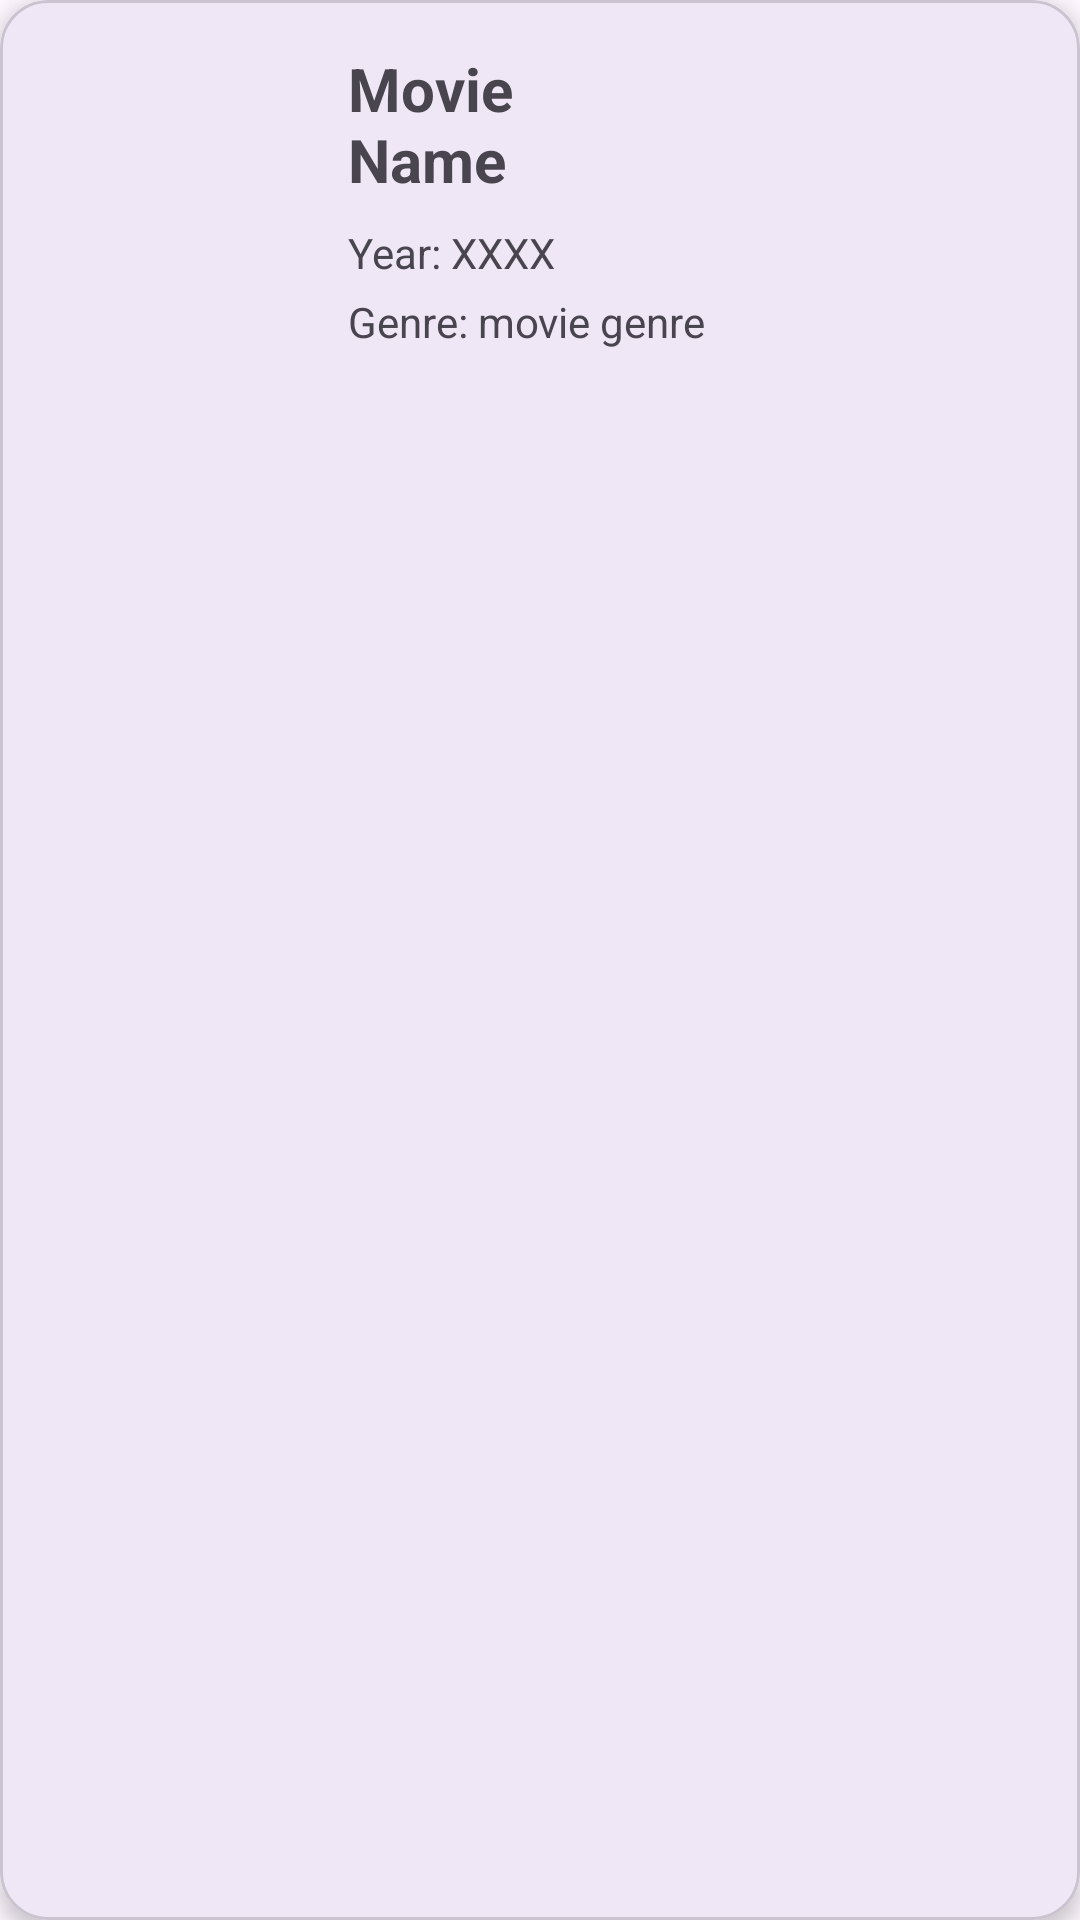

Here is an Android app screen rendered from its layout file. Give the layout XML and the strings, colors and styles it references.
<!-- AndroidManifest.xml: application theme Theme.Movie_Database_App -->
<!-- res/layout/movie_infos.xml -->
<?xml version="1.0" encoding="utf-8"?>
<com.google.android.material.card.MaterialCardView xmlns:android="http://schemas.android.com/apk/res/android"
    xmlns:app="http://schemas.android.com/apk/res-auto"
    xmlns:tools="http://schemas.android.com/tools"
    android:layout_width="match_parent"
    android:layout_height="wrap_content"
    android:layout_margin="8dp"
    app:cardCornerRadius="16dp"
    app:cardElevation="4dp">

    <androidx.constraintlayout.widget.ConstraintLayout
        android:layout_width="match_parent"
        android:layout_height="150dp"
        android:padding="8dp">

        <com.google.android.material.imageview.ShapeableImageView
            android:id="@+id/posterImageView"
            android:layout_width="100dp"
            android:layout_height="135dp"
            android:scaleType="centerCrop"
            app:layout_constraintStart_toStartOf="parent"
            app:layout_constraintTop_toTopOf="parent"
            app:shapeAppearanceOverlay="@style/roundedImageView"
            tools:srcCompat="@tools:sample/backgrounds/scenic" />


        <TextView
            android:id="@+id/yearTextView"
            android:layout_width="0dp"
            android:layout_height="wrap_content"
            android:layout_marginStart="8dp"
            android:layout_marginTop="8dp"
            android:text="Year: XXXX"
            app:layout_constraintStart_toEndOf="@+id/posterImageView"
            app:layout_constraintTop_toBottomOf="@+id/titleTextView" />

        <TextView
            android:id="@+id/genreTextView"
            android:layout_width="0dp"
            android:layout_height="wrap_content"
            android:layout_marginStart="8dp"
            android:layout_marginTop="4dp"
            android:layout_marginEnd="8dp"
            android:ellipsize="end"
            android:maxLines="2"
            android:text="Genre: movie genre"
            app:layout_constraintEnd_toEndOf="parent"
            app:layout_constraintHorizontal_bias="0.0"
            app:layout_constraintStart_toEndOf="@+id/posterImageView"
            app:layout_constraintTop_toBottomOf="@+id/yearTextView" />

        <TextView
            android:id="@+id/titleTextView"
            android:layout_width="0dp"
            android:layout_height="wrap_content"
            android:layout_marginTop="8dp"
            android:layout_marginEnd="150dp"
            android:text="Movie Name"
            android:textSize="20sp"
            android:textStyle="bold"
            app:layout_constraintEnd_toEndOf="parent"
            app:layout_constraintHorizontal_bias="0.0"
            app:layout_constraintStart_toStartOf="@+id/genreTextView"
            app:layout_constraintTop_toTopOf="parent" />
    </androidx.constraintlayout.widget.ConstraintLayout>
</com.google.android.material.card.MaterialCardView>
<!-- resources referenced by this layout -->
<resources>
  <style name="roundedImageView">
          <item name="cornerFamily">rounded</item>
          <item name="cornerSize">16dp</item>
      </style>
  <style name="Theme.Movie_Database_App" parent="Theme.Material3.DayNight.NoActionBar">
          
          <item name="android:statusBarColor">?attr/colorPrimaryVariant</item>
          
      </style>
</resources>
